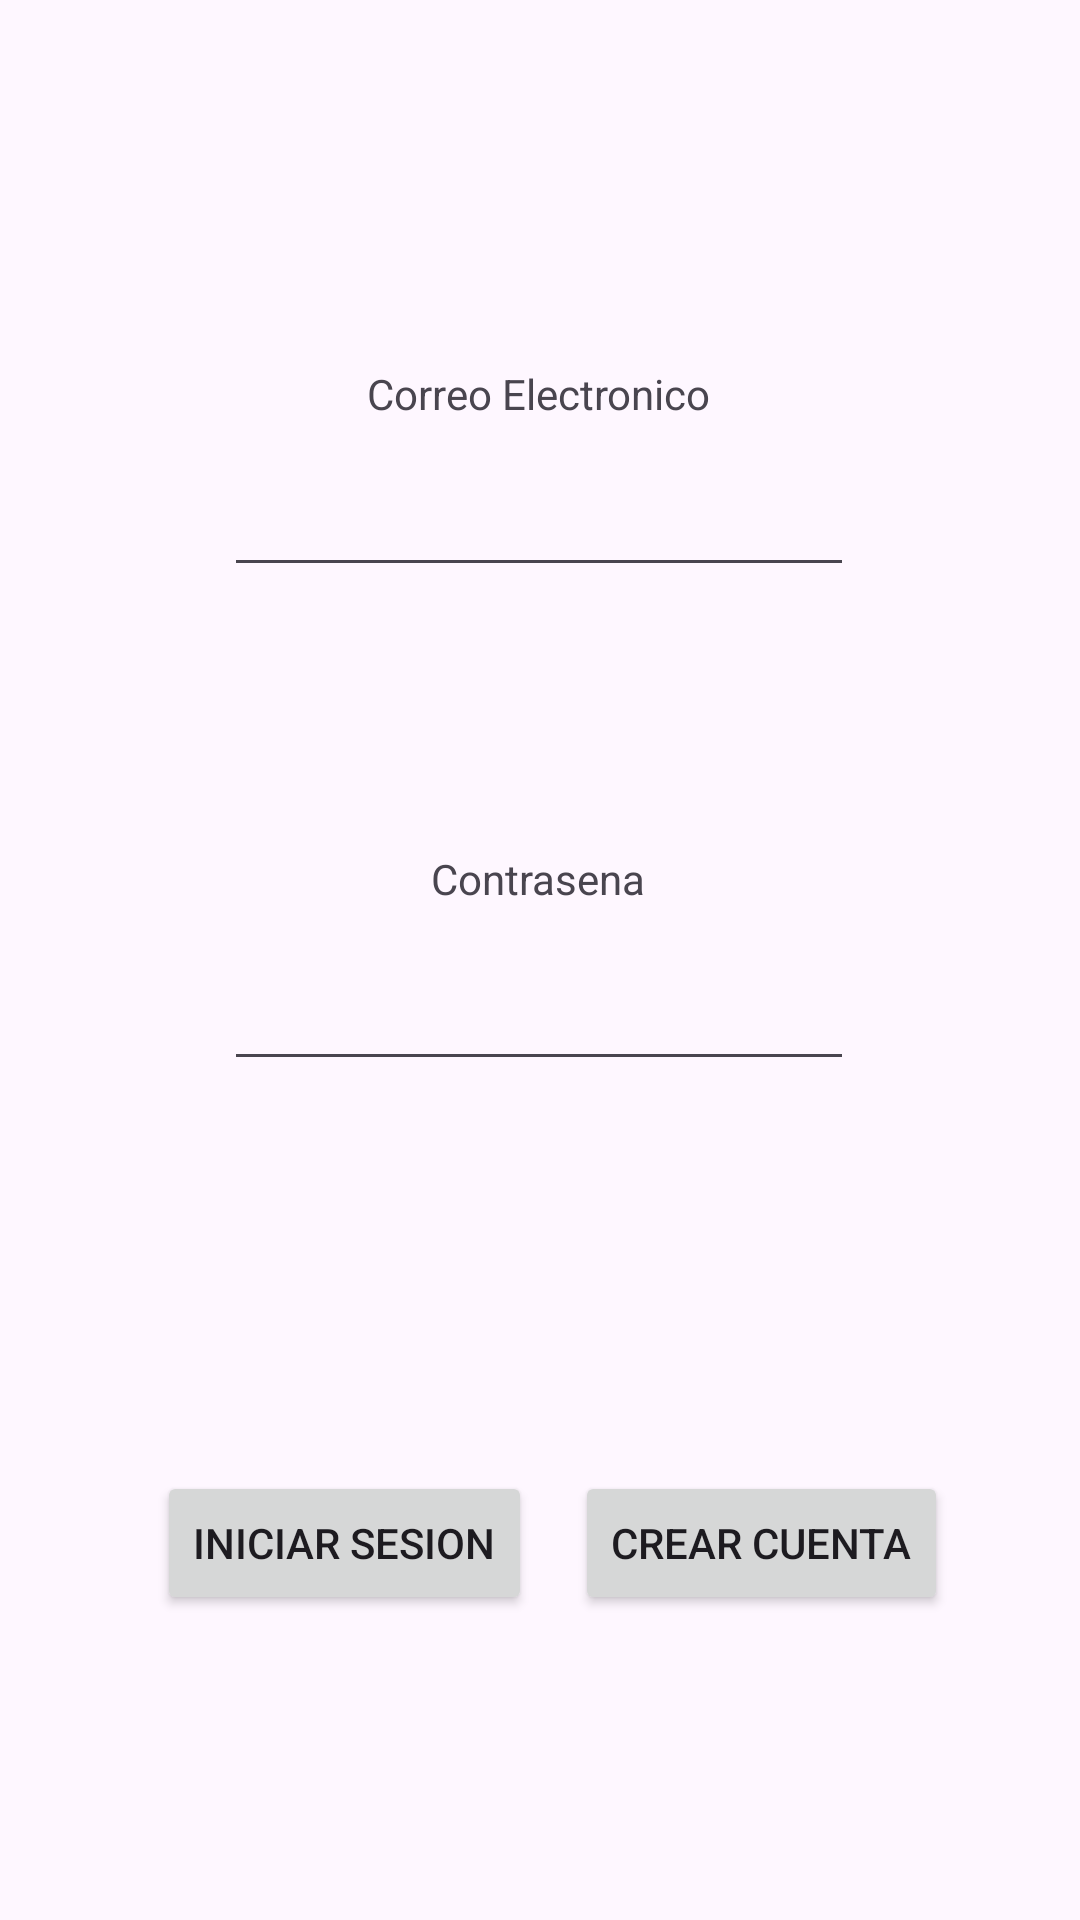

This screen was rendered from an Android layout file. Write that file and the resources it references.
<!-- AndroidManifest.xml: application theme Theme.MiPrimeraAplicacionAndroid -->
<!-- res/layout/activity_main.xml -->
<?xml version="1.0" encoding="utf-8"?>
<androidx.constraintlayout.widget.ConstraintLayout xmlns:android="http://schemas.android.com/apk/res/android"
    xmlns:app="http://schemas.android.com/apk/res-auto"
    xmlns:tools="http://schemas.android.com/tools"
    android:id="@+id/main"
    android:layout_width="match_parent"
    android:layout_height="match_parent"
    tools:context=".MainActivity">


    <Button
        android:id="@+id/btnCrearCuenta"
        android:layout_width="wrap_content"
        android:layout_height="wrap_content"
        android:text="Crear Cuenta"
        app:layout_constraintBottom_toBottomOf="parent"
        app:layout_constraintEnd_toEndOf="parent"
        app:layout_constraintHorizontal_bias="0.813"
        app:layout_constraintStart_toStartOf="parent"
        app:layout_constraintTop_toTopOf="parent"
        app:layout_constraintVertical_bias="0.828" />

    <Button
        android:id="@+id/btnIniciarSesion"
        android:layout_width="wrap_content"
        android:layout_height="wrap_content"
        android:text="Iniciar Sesion"
        app:layout_constraintBottom_toBottomOf="parent"
        app:layout_constraintEnd_toEndOf="parent"
        app:layout_constraintHorizontal_bias="0.223"
        app:layout_constraintStart_toStartOf="parent"
        app:layout_constraintTop_toTopOf="parent"
        app:layout_constraintVertical_bias="0.828" />

    <TextView
        android:id="@+id/txtCorreoInicio"
        android:layout_width="wrap_content"
        android:layout_height="wrap_content"
        android:text="Correo Electronico"
        app:layout_constraintBottom_toBottomOf="parent"
        app:layout_constraintEnd_toEndOf="parent"
        app:layout_constraintHorizontal_bias="0.498"
        app:layout_constraintStart_toStartOf="parent"
        app:layout_constraintTop_toTopOf="parent"
        app:layout_constraintVertical_bias="0.196" />

    <TextView
        android:id="@+id/txtPassInicio"
        android:layout_width="wrap_content"
        android:layout_height="wrap_content"
        android:text="Contrasena"
        app:layout_constraintBottom_toBottomOf="parent"
        app:layout_constraintEnd_toEndOf="parent"
        app:layout_constraintHorizontal_bias="0.498"
        app:layout_constraintStart_toStartOf="parent"
        app:layout_constraintTop_toTopOf="parent"
        app:layout_constraintVertical_bias="0.456" />

    <EditText
        android:id="@+id/txtIngCorreo"
        android:layout_width="wrap_content"
        android:layout_height="wrap_content"
        android:ems="10"
        android:inputType="textEmailAddress"
        app:layout_constraintBottom_toBottomOf="parent"
        app:layout_constraintEnd_toEndOf="parent"
        app:layout_constraintHorizontal_bias="0.497"
        app:layout_constraintStart_toStartOf="parent"
        app:layout_constraintTop_toTopOf="parent"
        app:layout_constraintVertical_bias="0.258" />

    <EditText
        android:id="@+id/txtIngPass"
        android:layout_width="wrap_content"
        android:layout_height="wrap_content"
        android:ems="10"
        android:inputType="textPassword"
        app:layout_constraintBottom_toBottomOf="parent"
        app:layout_constraintEnd_toEndOf="parent"
        app:layout_constraintHorizontal_bias="0.497"
        app:layout_constraintStart_toStartOf="parent"
        app:layout_constraintTop_toTopOf="parent"
        app:layout_constraintVertical_bias="0.533" />


</androidx.constraintlayout.widget.ConstraintLayout>
<!-- resources referenced by this layout -->
<resources>
  <style name="Theme.MiPrimeraAplicacionAndroid" parent="Base.Theme.MiPrimeraAplicacionAndroid" />
  <style name="Base.Theme.MiPrimeraAplicacionAndroid" parent="Theme.Material3.DayNight.NoActionBar">
          
          
      </style>
</resources>
